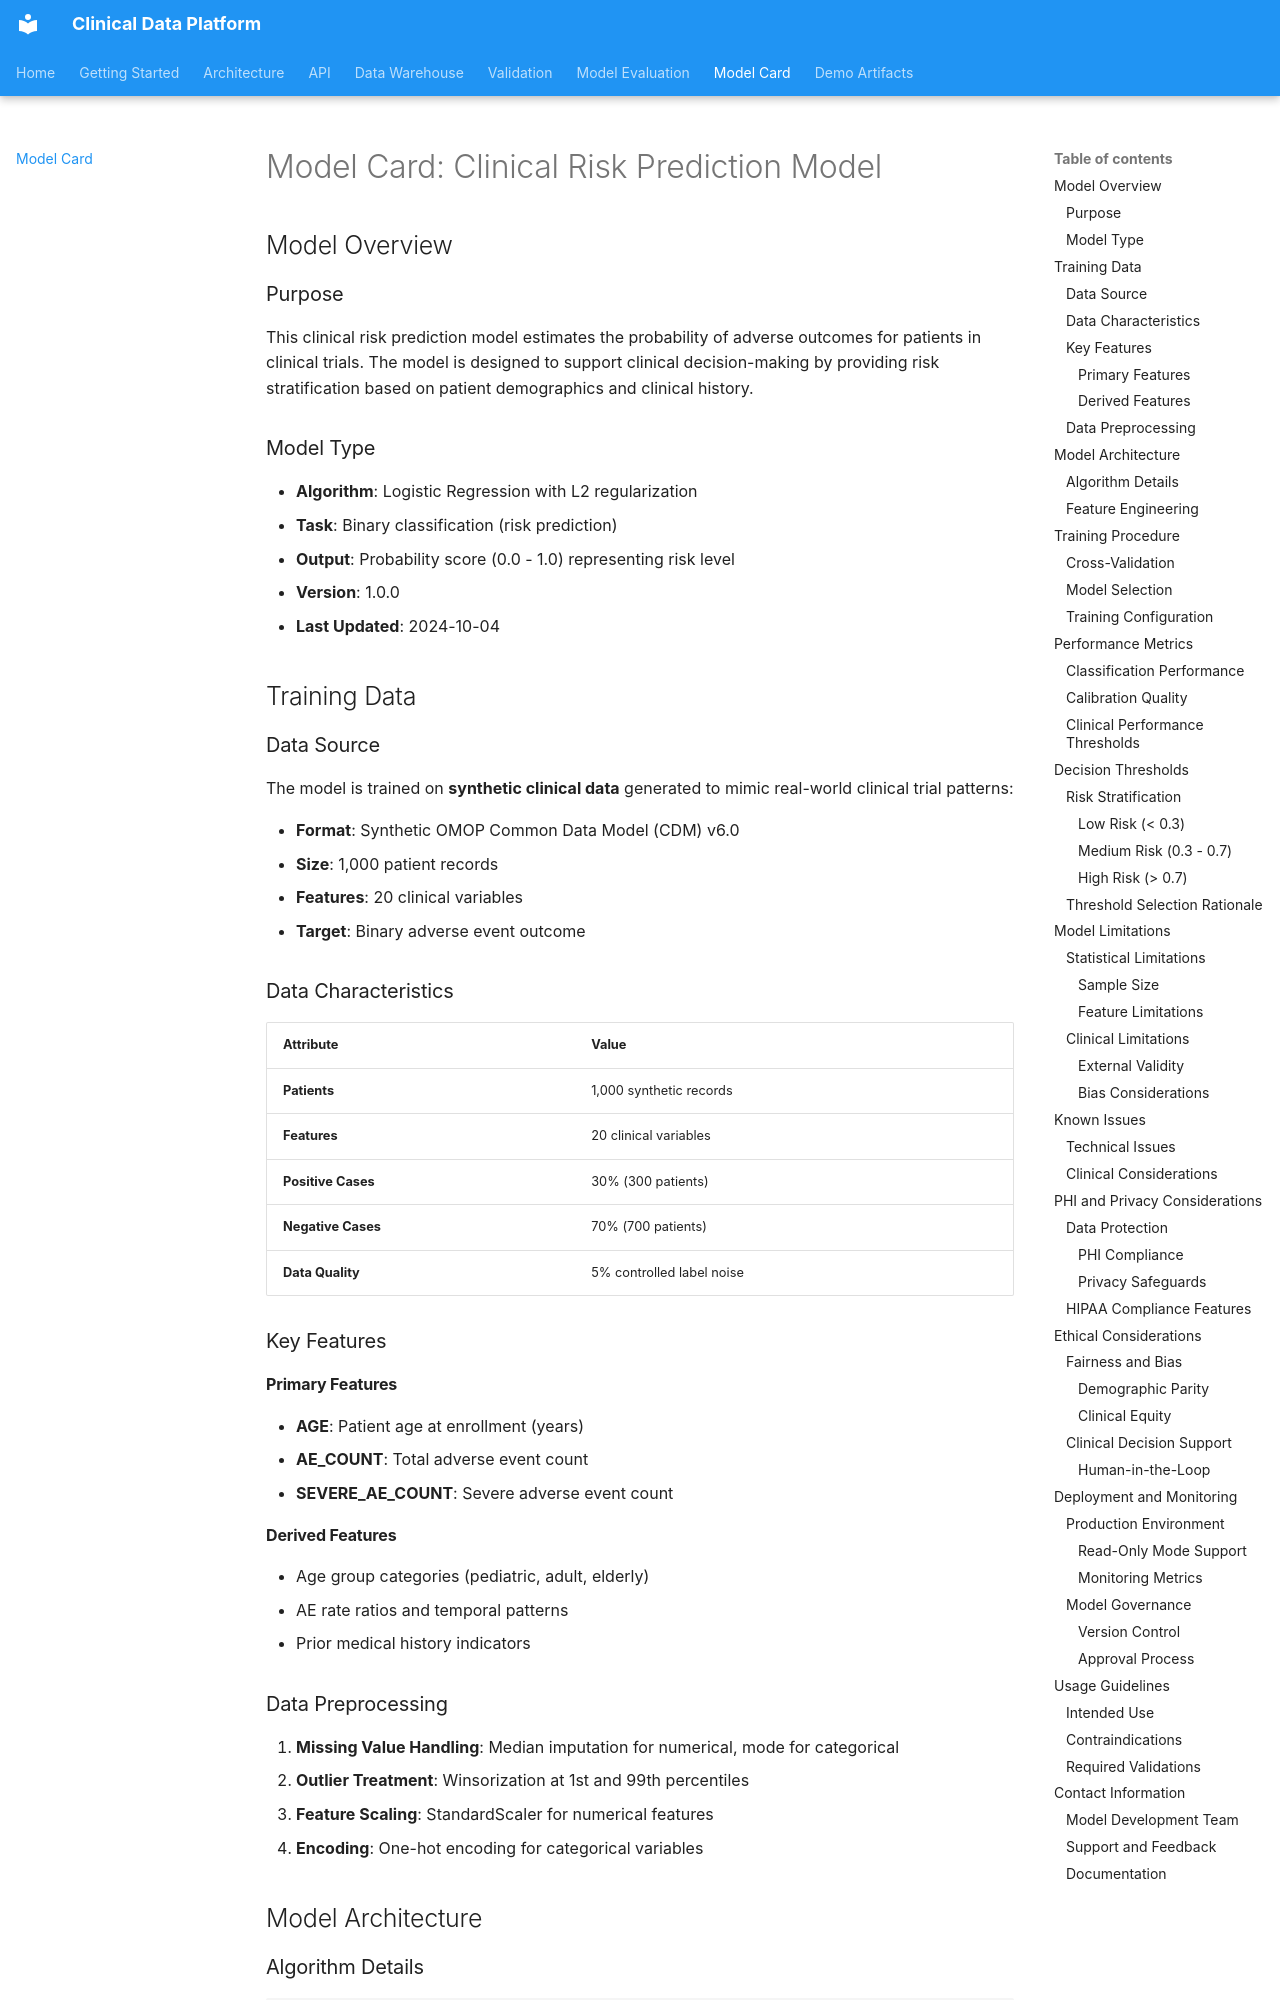

repository: altalanta/clinical-data-platform · page: model_card/index.html · generator: mkdocs

# Model Card: Clinical Risk Prediction Model

## Model Overview

### Purpose
This clinical risk prediction model estimates the probability of adverse outcomes for patients in clinical trials. The model is designed to support clinical decision-making by providing risk stratification based on patient demographics and clinical history.

### Model Type
- **Algorithm**: Logistic Regression with L2 regularization
- **Task**: Binary classification (risk prediction)
- **Output**: Probability score (0.0 - 1.0) representing risk level
- **Version**: 1.0.0
- **Last Updated**: 2024-10-04

## Training Data

### Data Source
The model is trained on **synthetic clinical data** generated to mimic real-world clinical trial patterns:

- **Format**: Synthetic OMOP Common Data Model (CDM) v6.0
- **Size**: 1,000 patient records
- **Features**: 20 clinical variables
- **Target**: Binary adverse event outcome

### Data Characteristics

| Attribute | Value |
|-----------|-------|
| **Patients** | 1,000 synthetic records |
| **Features** | 20 clinical variables |
| **Positive Cases** | 30% (300 patients) |
| **Negative Cases** | 70% (700 patients) |
| **Data Quality** | 5% controlled label noise |

### Key Features

#### Primary Features
- **AGE**: Patient age at enrollment (years)
- **AE_COUNT**: Total adverse event count
- **SEVERE_AE_COUNT**: Severe adverse event count

#### Derived Features
- Age group categories (pediatric, adult, elderly)
- AE rate ratios and temporal patterns
- Prior medical history indicators

### Data Preprocessing

1. **Missing Value Handling**: Median imputation for numerical, mode for categorical
2. **Outlier Treatment**: Winsorization at 1st and 99th percentiles
3. **Feature Scaling**: StandardScaler for numerical features
4. **Encoding**: One-hot encoding for categorical variables

## Model Architecture

### Algorithm Details
```python
LogisticRegression(
    random_state=42,
    max_iter=1000,
    class_weight='balanced',  # Handle class imbalance
    C=1.0,                   # L2 regularization strength
    solver='lbfgs'           # Optimization algorithm
)
```

### Feature Engineering
- **Polynomial Features**: Interaction terms for key clinical variables
- **Domain Knowledge**: Clinical expertise incorporated in feature selection
- **Temporal Features**: Time-based patterns in adverse events
